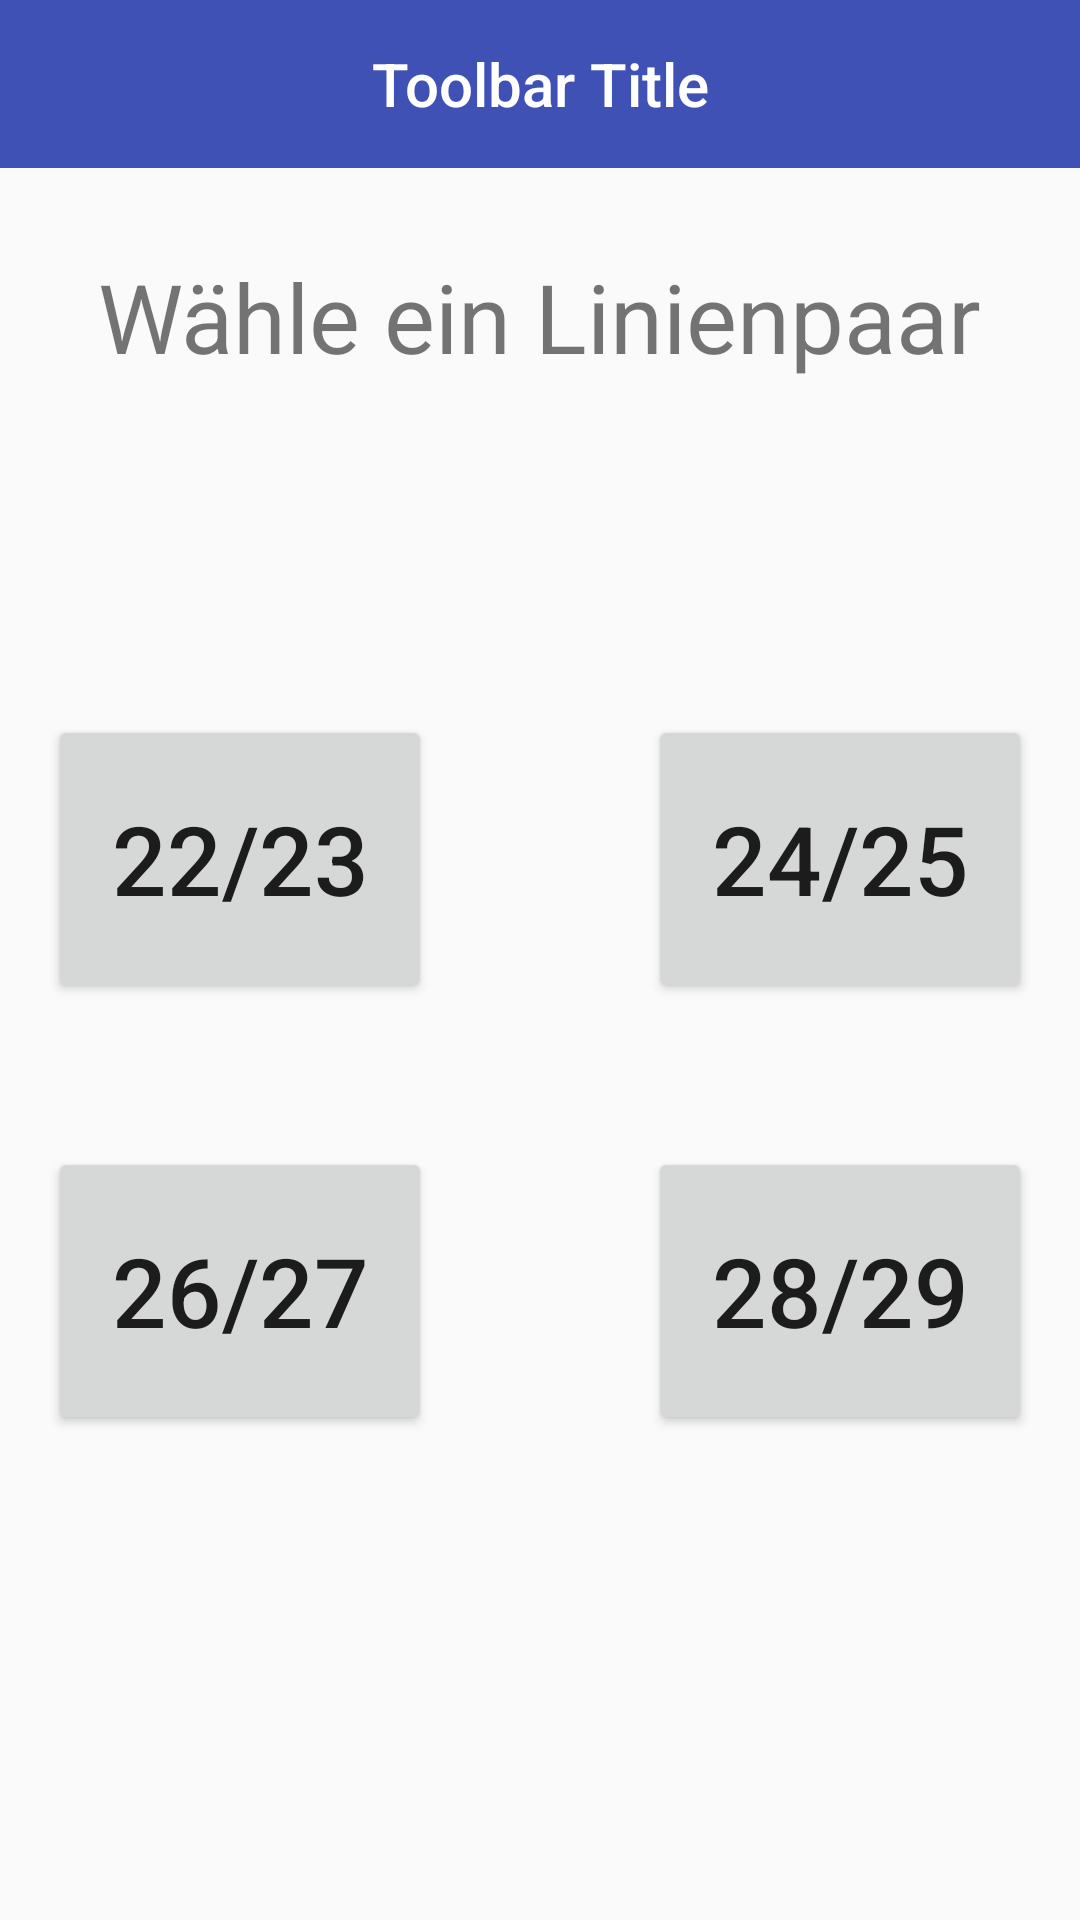

Android layout source for this screen:
<!-- AndroidManifest.xml: application theme Theme.AppCompat.Light.NoActionBar -->
<!-- res/layout/activity_main.xml -->
<?xml version="1.0" encoding="utf-8"?>
<android.support.constraint.ConstraintLayout xmlns:android="http://schemas.android.com/apk/res/android"
    xmlns:app="http://schemas.android.com/apk/res-auto"
    xmlns:tools="http://schemas.android.com/tools"
    android:layout_width="match_parent"
    android:layout_height="match_parent"
    tools:context=".MainActivity">


    <TextView
        android:id="@+id/textView4"
        android:layout_width="wrap_content"
        android:layout_height="wrap_content"
        android:layout_marginTop="28dp"
        android:text="@string/linien_paar"
        android:textSize="32dp"
        app:layout_constraintEnd_toEndOf="parent"
        app:layout_constraintStart_toStartOf="parent"
        app:layout_constraintTop_toBottomOf="@+id/toolbar" />

    <Button
        android:id="@+id/button"
        android:layout_width="128dp"
        android:layout_height="96dp"
        android:layout_marginBottom="24dp"
        android:layout_marginStart="16dp"
        android:onClick="zeigeWahl"
        android:text="@string/button_send"
        android:textSize="32dp"
        app:layout_constraintBottom_toTopOf="@+id/guideline3"
        app:layout_constraintStart_toStartOf="parent" />

    <Button
        android:id="@+id/button2"
        android:layout_width="128dp"
        android:layout_height="96dp"
        android:layout_marginBottom="24dp"
        android:layout_marginEnd="16dp"
        android:onClick="zeigeWahl"
        android:text="@string/button_send1"
        android:textSize="32dp"
        app:layout_constraintBottom_toTopOf="@+id/guideline3"
        app:layout_constraintEnd_toEndOf="parent" />

    <Button
        android:id="@+id/button3"
        android:layout_width="128dp"
        android:layout_height="96dp"
        android:layout_marginStart="16dp"
        android:layout_marginTop="24dp"
        android:onClick="zeigeWahl"
        android:text="@string/button_send2"
        android:textSize="32dp"
        app:layout_constraintStart_toStartOf="parent"
        app:layout_constraintTop_toTopOf="@+id/guideline3" />

    <Button
        android:id="@+id/button4"
        android:layout_width="128dp"
        android:layout_height="96dp"
        android:layout_marginEnd="16dp"
        android:layout_marginTop="24dp"
        android:onClick="zeigeWahl"
        android:text="@string/button_send3"
        android:textSize="32dp"
        app:layout_constraintEnd_toEndOf="parent"
        app:layout_constraintTop_toTopOf="@+id/guideline3" />


    <android.support.constraint.Guideline
        android:id="@+id/guideline2"
        android:layout_width="wrap_content"
        android:layout_height="wrap_content"
        android:orientation="vertical"
        app:layout_constraintGuide_percent="0.5" />

    <android.support.constraint.Guideline
        android:id="@+id/guideline3"
        android:layout_width="wrap_content"
        android:layout_height="wrap_content"
        android:orientation="horizontal"
        app:layout_constraintGuide_percent="0.56" />

    <android.support.v7.widget.Toolbar
        android:id="@+id/toolbar"
        android:layout_width="match_parent"
        android:layout_height="wrap_content"
        android:background="@color/colorPrimary"
        android:minHeight="?attr/actionBarSize"
        android:theme="@style/ThemeOverlay.AppCompat.ActionBar"
        app:layout_constraintEnd_toEndOf="parent"
        app:layout_constraintStart_toStartOf="parent"
        app:layout_constraintTop_toTopOf="parent">
    <TextView
        android:id="@+id/toolbar_line"
        android:layout_width="wrap_content"
        android:layout_height="wrap_content"
        android:text="Toolbar Title"
        android:textColor="@android:color/white"
        style="@style/TextAppearance.AppCompat.Widget.ActionBar.Title"
        android:layout_gravity="center" />
    </android.support.v7.widget.Toolbar>

</android.support.constraint.ConstraintLayout>
<!-- resources referenced by this layout -->
<resources>
  <color name="colorPrimary">#3F51B5</color>
  <string name="button_send">22/23</string>
  <string name="button_send1">24/25</string>
  <string name="button_send2">26/27</string>
  <string name="button_send3">28/29</string>
  <string name="linien_paar">Wähle ein Linienpaar</string>
</resources>
